Run: headless pygame with SDL's dummy video driver; simulated clock (each Clock.tick advances the game by its frame time, no real sleeping); random seed 0; keys injected as events and as key.get_pressed() state; no mouse input.
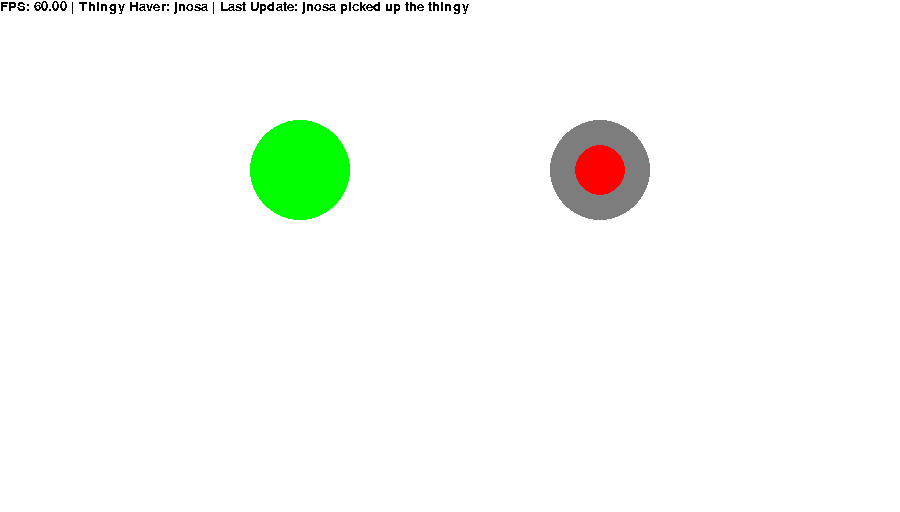
Frame 1 of 4 · flips 1–60 · no input
Frame 2 of 4 · flips 61–180 · tapped SPACE, RETURN · held RIGHT (→), D · screen unchanged from frame 1, image omitted
Frame 3 of 4 · flips 181–300 · held DOWN (↓), S · screen unchanged from frame 2, image omitted
Frame 4 of 4 · flips 301–420 · held LEFT (←), A, UP (↑), W · screen unchanged from frame 3, image omitted

The pygame program that drew these frames:

# written by siembra

import pygame
import math

WIDTH,HEIGHT = 900,512

pygame.init()
pygame.font.init()
font = pygame.font.SysFont('Courier New', 20)
pygame.display.set_caption('the code pt 2')
screen = pygame.display.set_mode((WIDTH,HEIGHT))
clock = pygame.time.Clock()

class Thingy:
    def __init__(self, screen, owner, radius):
        self.owner = owner
        self.screen = screen
        self.radius = radius
        self.center = (WIDTH/2,HEIGHT/2)

    def update(self):
        self.draw()

    def draw(self):
        pygame.draw.circle(self.screen, (255,0,0), self.center, self.radius)

class Person:
    def __init__(self, screen, name, stupid, awesome, pos, color):
        self.screen = screen
        self.name = name
        self.stupid = stupid
        self.awesome = awesome
        self.pos = pos
        self.color = color

    def __str__(self):
        return self.name

    def pick_up(self, thingy):
        thingy.owner = self
        thingy.center = self.pos

    def put_down(self, thingy):
        thingy.owner = None
        thing.center = (WIDTH/2,HEIGHT/2)

    def update(self):
        self.draw()

    def draw(self):
        pygame.draw.circle(self.screen, self.color, self.pos, 50)

objects = []

thing = Thingy(screen, None, 25)
siembra = Person(screen, 'siembra', False, True, (WIDTH/3, HEIGHT/3), (0,255,0))
jnosa = Person(screen, "jnosa", True, False, (2*WIDTH/3, HEIGHT/3), (125,125,125))

objects.append(siembra)
objects.append(jnosa)
objects.append(thing)

update = ""

while True:
    screen.fill('white')
    fps_display = font.render(f"FPS: {clock.get_fps():.2f} | Thingy Haver: {thing.owner} | Last Update: {update}", False, (0,0,0))

    for object in objects:
        object.update()

    if thing.owner != jnosa:
        jnosa.pick_up(thing)
        update = "jnosa picked up the thingy"
        print("jnosa picked up the thingy")
    elif thing.owner == jnosa:
        siembra.put_down(thing)
        update = "siembra put down the thingy"
        print("siembra put down the thingy")

    for event in pygame.event.get():
        if event.type == pygame.QUIT:
            pygame.quit()

    screen.blit(fps_display,(0,0))
    pygame.display.update()
    clock.tick(60)
